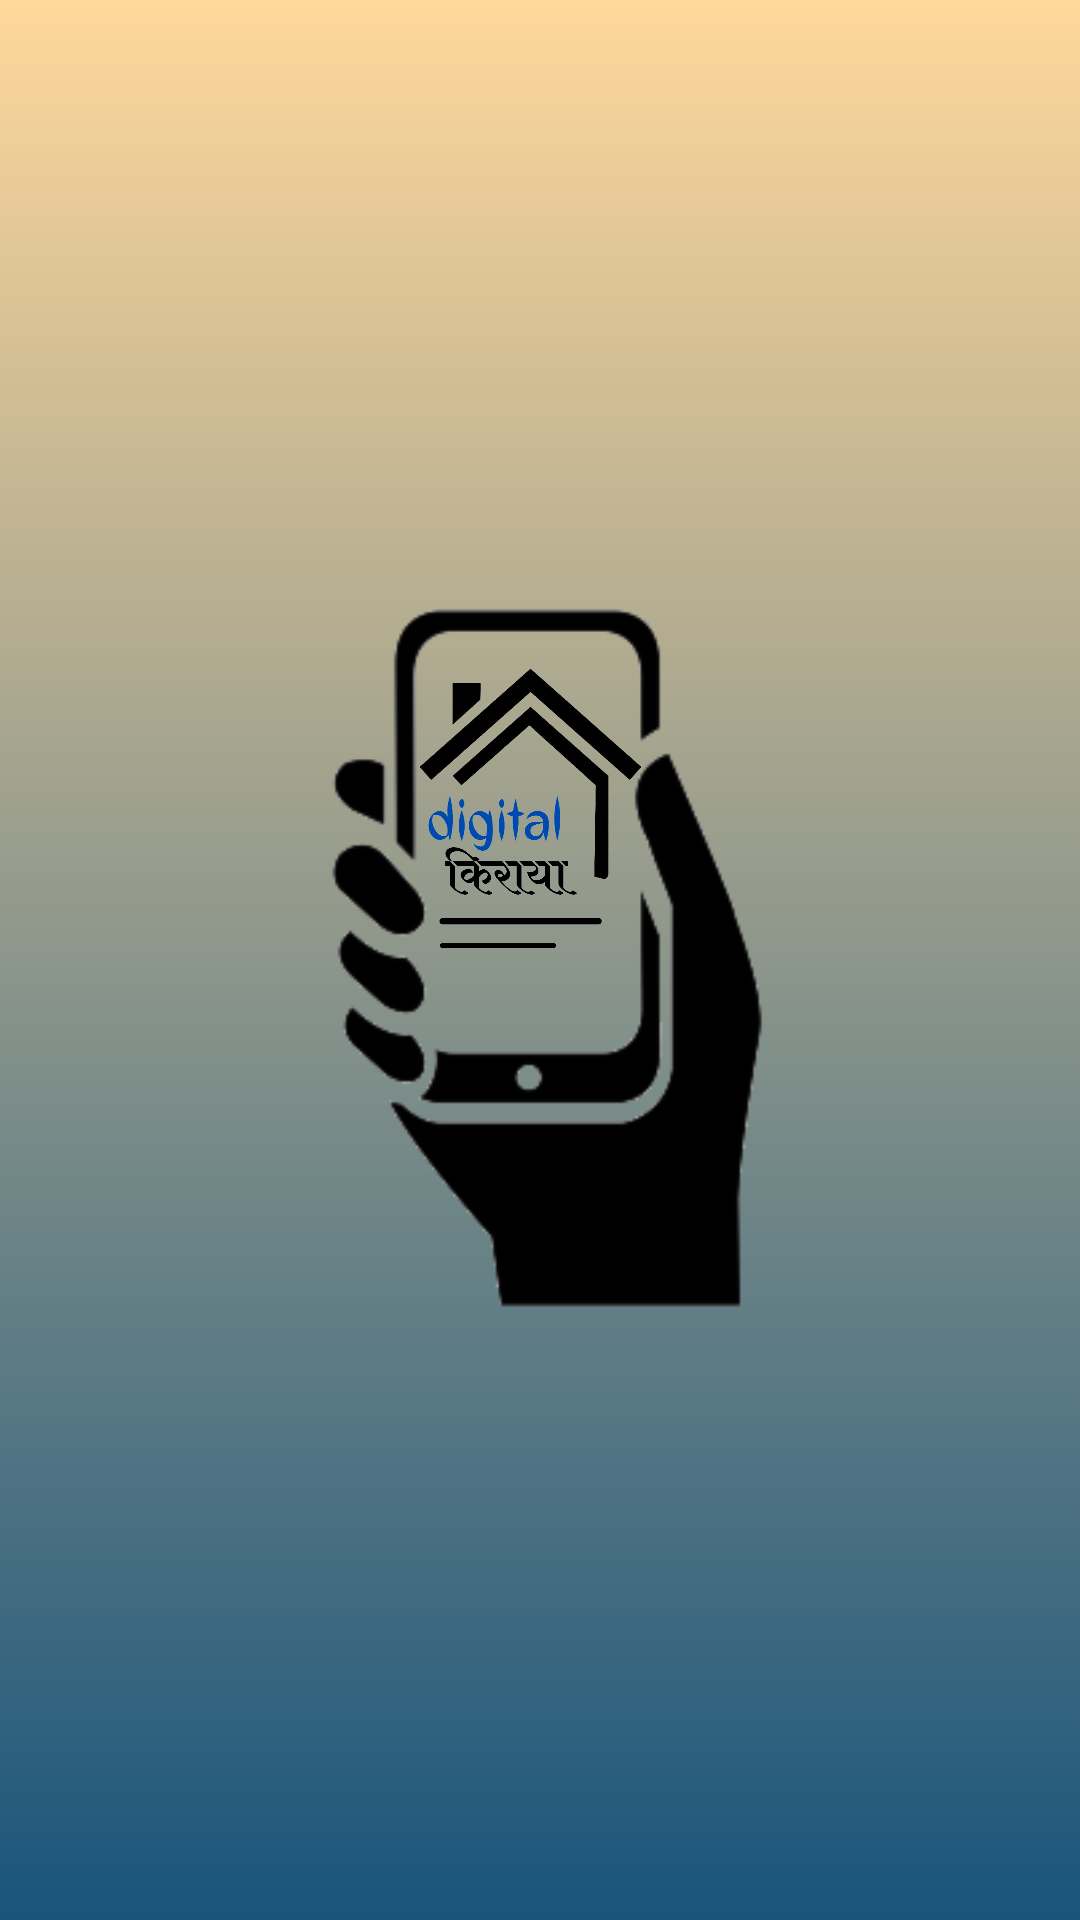

Android layout source for this screen:
<!-- AndroidManifest.xml: application theme Theme.DigitalKiraya -->
<!-- res/layout/activity_main.xml -->
<?xml version="1.0" encoding="utf-8"?>
<androidx.constraintlayout.widget.ConstraintLayout xmlns:android="http://schemas.android.com/apk/res/android"
    xmlns:app="http://schemas.android.com/apk/res-auto"
    xmlns:tools="http://schemas.android.com/tools"
    android:layout_width="match_parent"
    android:layout_height="match_parent"
    android:background="@drawable/gradient"
    tools:context=".MainActivity">

    <ImageView
        android:id="@+id/phone_id"
        android:layout_width="250dp"
        android:layout_height="250dp"
        app:layout_constraintBottom_toBottomOf="parent"
        app:layout_constraintEnd_toEndOf="parent"
        app:layout_constraintHorizontal_bias="0.496"
        app:layout_constraintStart_toStartOf="parent"
        app:layout_constraintTop_toTopOf="parent"
        app:layout_constraintVertical_bias="0.498"
        app:srcCompat="@drawable/phone" />

    <ImageView
        android:id="@+id/hut_id"
        android:layout_width="79dp"
        android:layout_height="70dp"
        android:layout_marginStart="14dp"
        android:layout_marginEnd="5dp"
        app:layout_constraintBottom_toBottomOf="@+id/phone_id"
        app:layout_constraintEnd_toEndOf="parent"
        app:layout_constraintHorizontal_bias="0.471"
        app:layout_constraintStart_toStartOf="parent"
        app:layout_constraintTop_toTopOf="@+id/phone_id"
        app:layout_constraintVertical_bias="0.159"
        app:srcCompat="@drawable/hut" />

    <ImageView
        android:id="@+id/digital_id"
        android:layout_width="60dp"
        android:layout_height="25dp"
        android:layout_marginStart="7dp"
        android:layout_marginBottom="10dp"
        app:layout_constraintBottom_toBottomOf="@+id/phone_id"
        app:layout_constraintEnd_toEndOf="@+id/phone_id"
        app:layout_constraintHorizontal_bias="0.41"
        app:layout_constraintStart_toStartOf="@+id/phone_id"
        app:layout_constraintTop_toTopOf="@+id/phone_id"
        app:layout_constraintVertical_bias="0.314"
        app:srcCompat="@drawable/digital" />

    <ImageView
        android:id="@+id/kiraya_id"
        android:layout_width="65dp"
        android:layout_height="27dp"
        android:layout_marginEnd="20dp"
        android:layout_marginBottom="55dp"
        app:layout_constraintBottom_toBottomOf="@+id/phone_id"
        app:layout_constraintEnd_toEndOf="@+id/phone_id"
        app:layout_constraintStart_toStartOf="@+id/phone_id"
        app:layout_constraintTop_toTopOf="@+id/phone_id"
        app:srcCompat="@drawable/kiraya" />

    <ImageView
        android:id="@+id/line1_id"
        android:layout_width="60dp"
        android:layout_height="11dp"
        android:layout_marginEnd="10dp"
        android:layout_marginBottom="25dp"
        app:layout_constraintBottom_toBottomOf="@+id/phone_id"
        app:layout_constraintEnd_toEndOf="@+id/phone_id"
        app:layout_constraintStart_toStartOf="@+id/phone_id"
        app:layout_constraintTop_toTopOf="@+id/phone_id"
        app:srcCompat="@drawable/line" />

    <ImageView
        android:id="@+id/line2_id"
        android:layout_width="43dp"
        android:layout_height="12dp"
        android:layout_marginEnd="35dp"
        android:layout_marginBottom="30dp"
        app:layout_constraintBottom_toBottomOf="@+id/phone_id"
        app:layout_constraintEnd_toEndOf="@+id/phone_id"
        app:layout_constraintHorizontal_bias="0.527"
        app:layout_constraintStart_toStartOf="@+id/phone_id"
        app:layout_constraintTop_toTopOf="@+id/phone_id"
        app:layout_constraintVertical_bias="0.551"
        app:srcCompat="@drawable/line" />
</androidx.constraintlayout.widget.ConstraintLayout>
<!-- resources referenced by this layout -->
<resources>
  <!-- drawable digital: png bitmap (drawable, 20603 bytes) -->
  <!-- drawable gradient (drawable) -->
  <?xml version="1.0" encoding="utf-8"?>
  <shape xmlns:android="http://schemas.android.com/apk/res/android">
  
      <gradient android:startColor="#ffd89b" android:endColor="#19547b" android:angle="270"></gradient>
  </shape>
  <!-- drawable hut: png bitmap (drawable, 48998 bytes) -->
  <!-- drawable kiraya: png bitmap (drawable, 17861 bytes) -->
  <!-- drawable line: png bitmap (drawable, 1346 bytes) -->
  <!-- drawable phone: png bitmap (drawable, 12309 bytes) -->
  <style name="Theme.DigitalKiraya" parent="Theme.MaterialComponents.DayNight.NoActionBar">
          
          <item name="colorPrimary">@color/purple_500</item>
          <item name="colorPrimaryVariant">@color/purple_700</item>
          <item name="colorOnPrimary">@color/white</item>
          
          <item name="colorSecondary">@color/teal_200</item>
          <item name="colorSecondaryVariant">@color/teal_700</item>
          <item name="colorOnSecondary">@color/black</item>
          
          <item name="android:statusBarColor" tools:targetApi="l">?attr/colorPrimaryVariant</item>
          
      </style>
  <color name="purple_500">#FF6200EE</color>
  <color name="purple_700">#FF3700B3</color>
  <color name="white">#FFFFFFFF</color>
  <color name="teal_200">#FF03DAC5</color>
  <color name="teal_700">#FF018786</color>
  <color name="black">#FF000000</color>
</resources>
